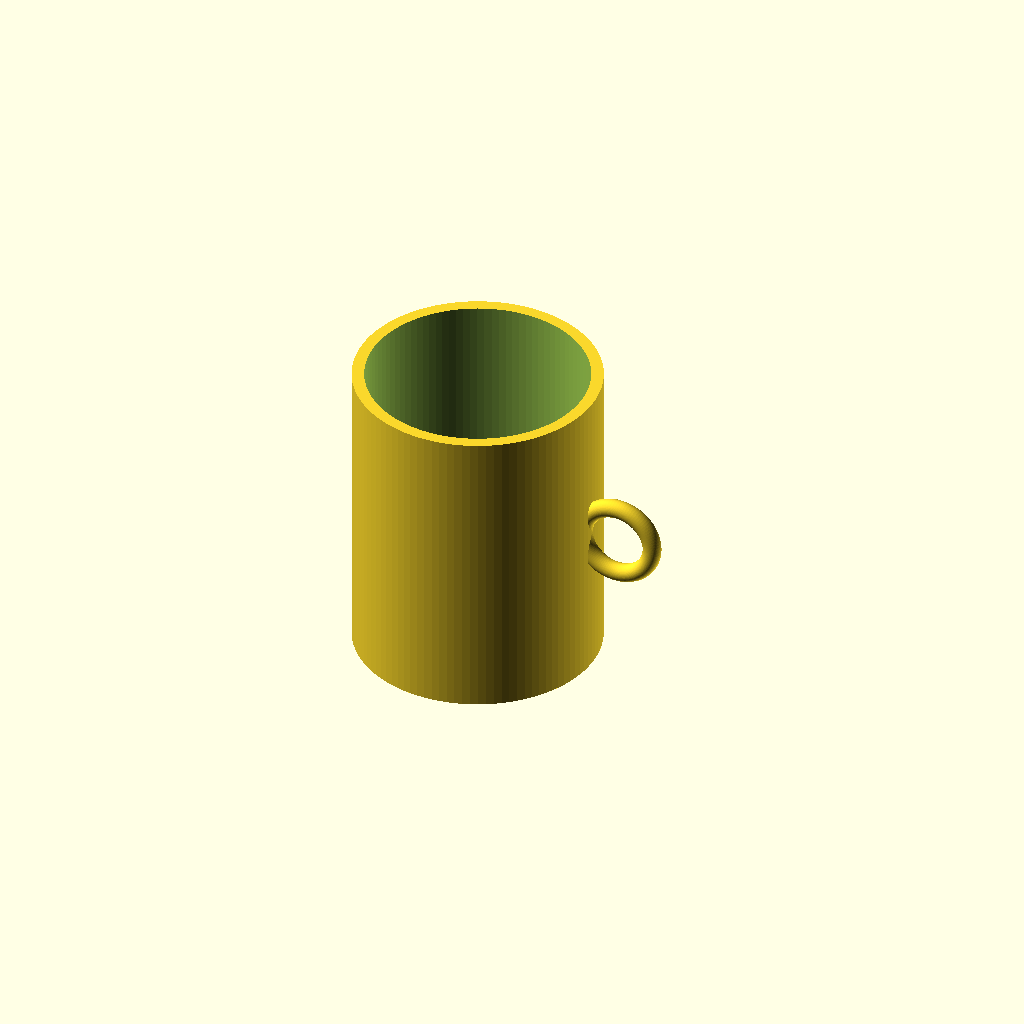
Cell 1: the model at its default parameters.
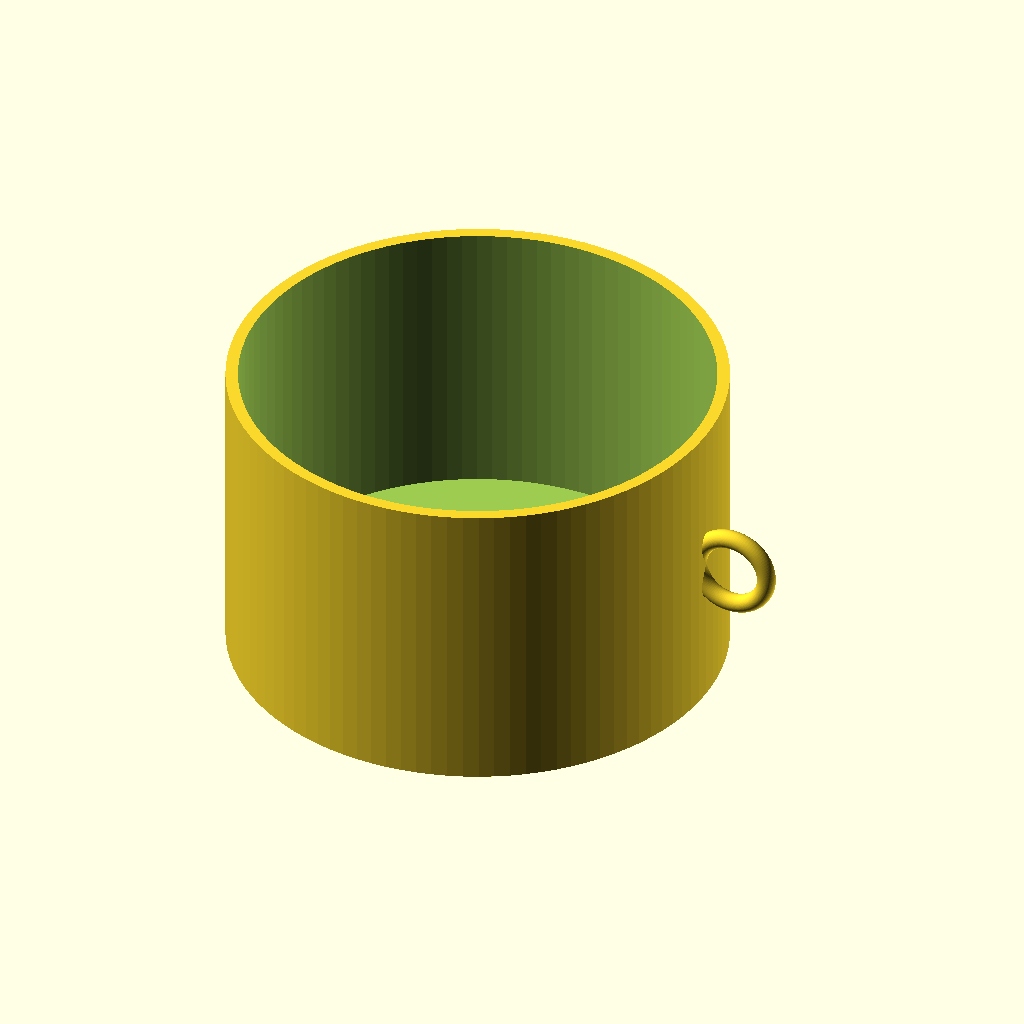
Cell 2 — outer_diameter set to 160, the other parameters unchanged.
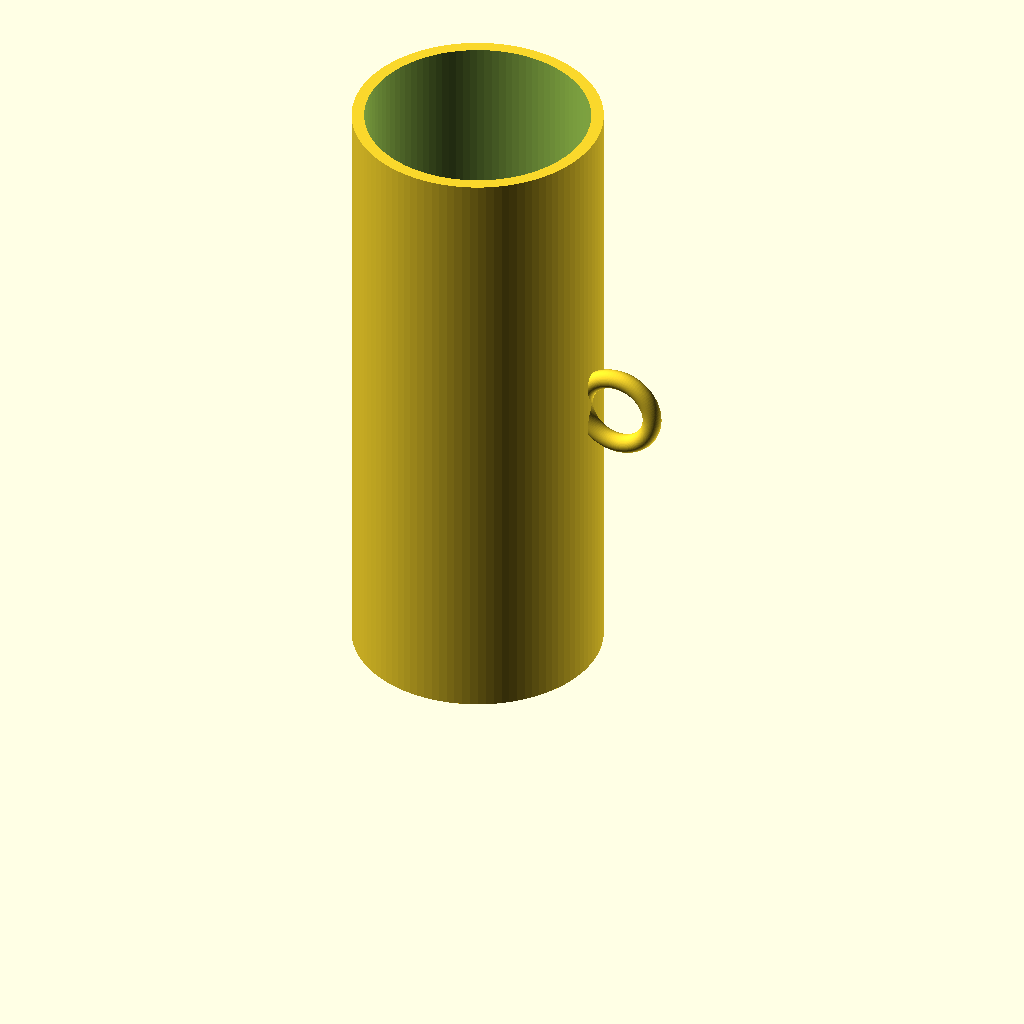
Cell 3 — cup_height set to 200, the other parameters unchanged.
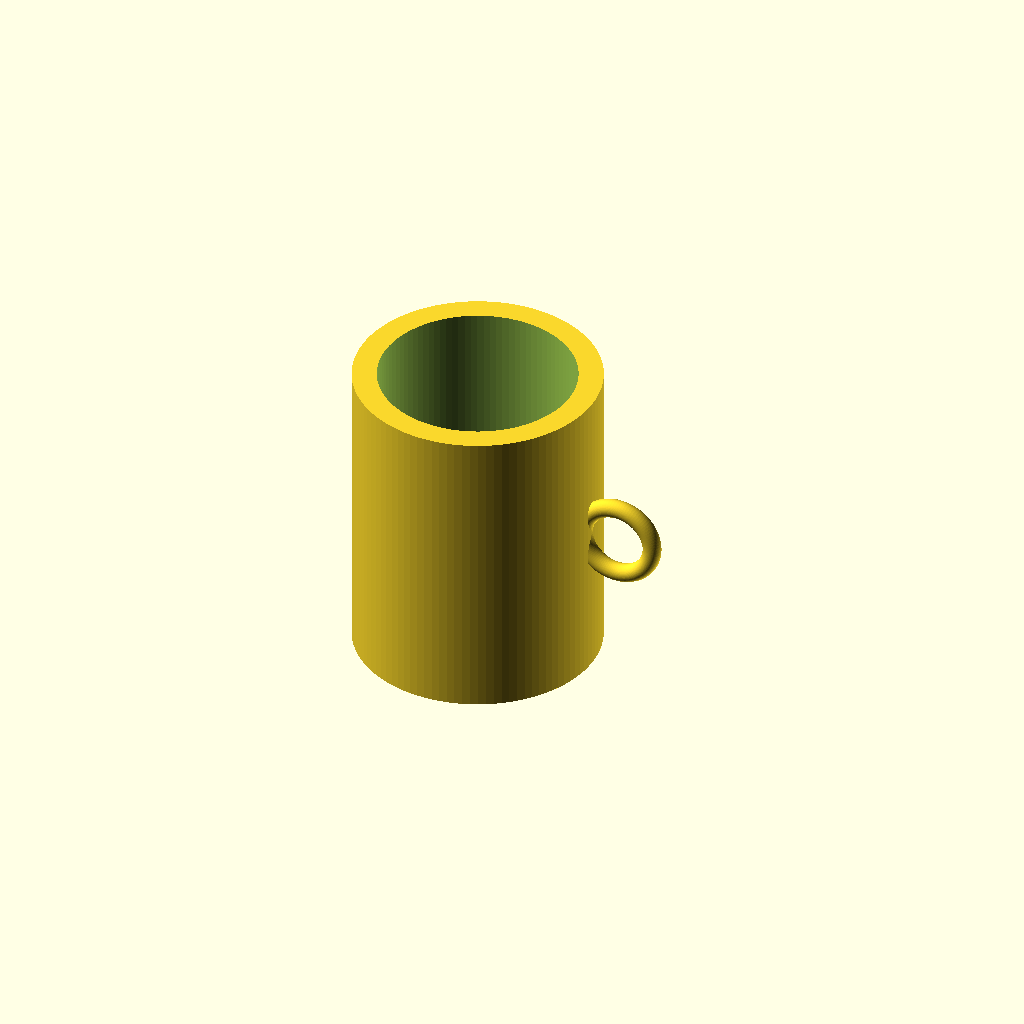
Cell 4 — wall_thickness set to 8, the other parameters unchanged.
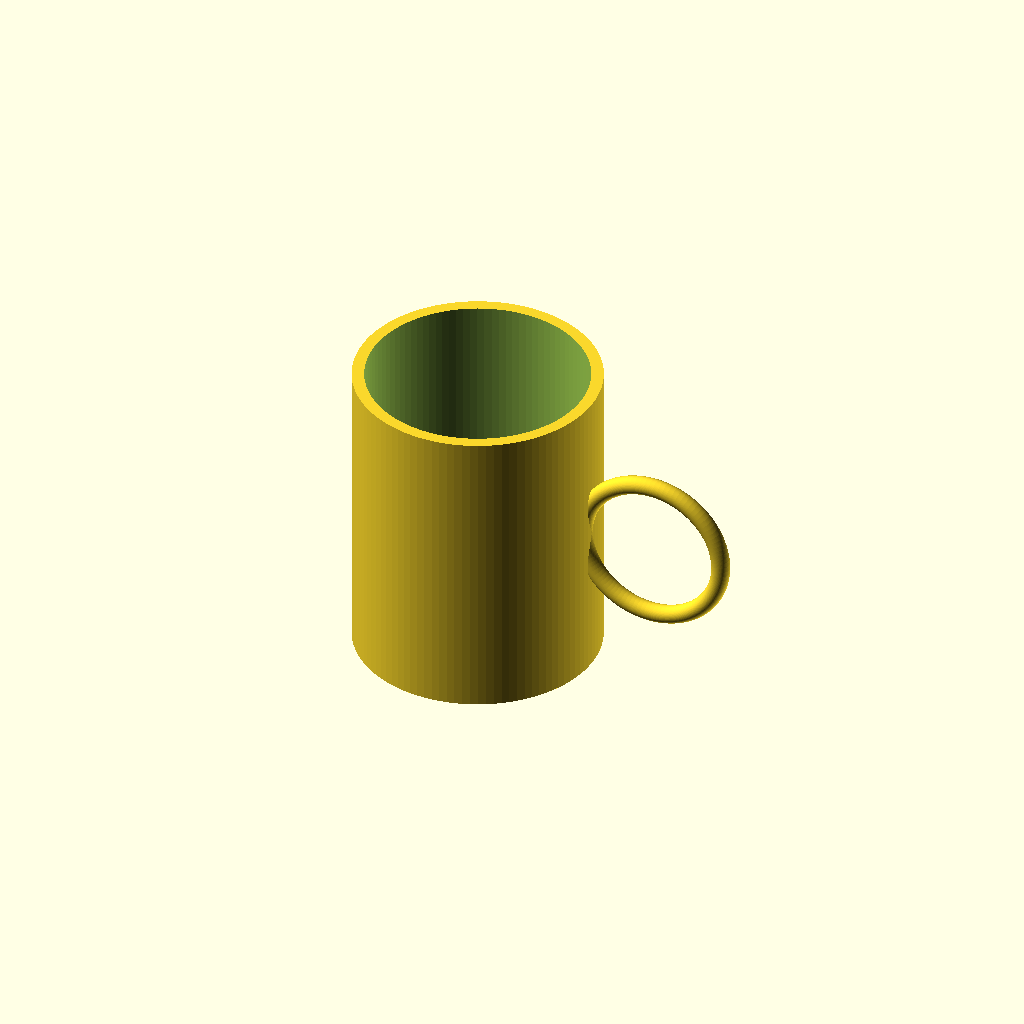
Cell 5: handle_radius = 24 (everything else at default).
All cells are drawn from one camera (rotation 55°, 0°, 25°, orthographic, colour scheme Cornfield), so only the parameter changes between them.
OpenSCAD source file results/tier-1-mug/bare_gemini-3.8-flash-9ba3c510e418-2026-09-05T10-10-56-090Z/final.scad:
$fn = 100;

// パラメータ
outer_diameter = 80;
outer_radius = outer_diameter / 2;  // 外半径: 40mm
cup_height = 100;                   // 高さ: 100mm
wall_thickness = 4;                 // 肉厚: 4mm
bottom_thickness = 6;               // 底面厚み: 6mm
inner_radius = outer_radius - wall_thickness; // 内半径: 36mm

handle_radius = 12;                 // 取手のリング半径: 12mm
handle_tube_radius = 3;             // 取手の断面半径: 3mm

difference() {
    union() {
        // カップ外側本体
        cylinder(r = outer_radius, h = cup_height);

        // リング状の取手 (中心高さ 50mm に配置し、カップ外周に接続)
        translate([outer_radius + handle_radius - handle_tube_radius, 0, cup_height / 2])
            rotate([90, 0, 0])
            rotate_extrude()
            translate([handle_radius, 0, 0])
            circle(r = handle_tube_radius);
    }

    // 内側のくり抜き (底厚6mmを残し、上部まで貫通)
    translate([0, 0, bottom_thickness])
        cylinder(r = inner_radius, h = cup_height - bottom_thickness + 1);
}
Customizer parameters (derived from the source; name, type, default, range or options):
outer_diameter: number, default 80
cup_height: number, default 100
wall_thickness: number, default 4
bottom_thickness: number, default 6
handle_radius: number, default 12
handle_tube_radius: number, default 3
